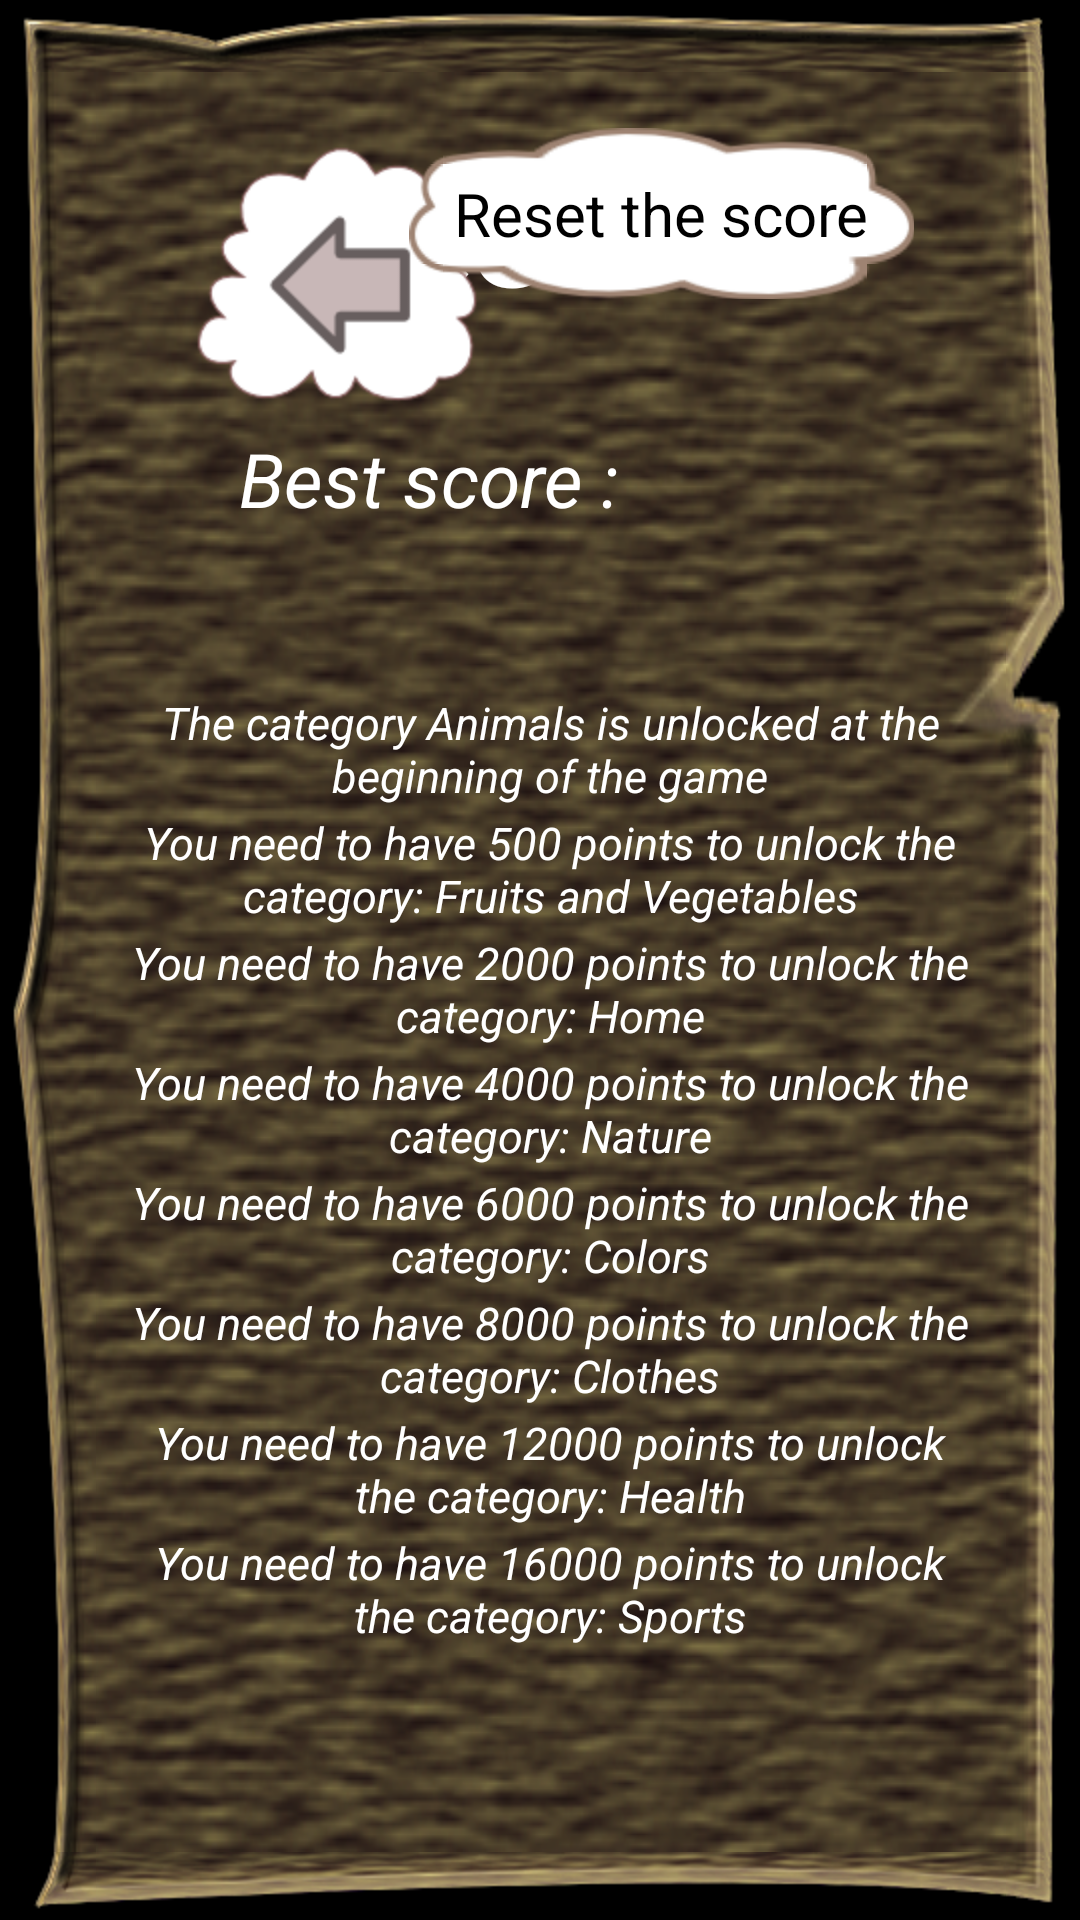

Produce the Android XML layout that renders to this screen, including the resource entries it uses.
<!-- AndroidManifest.xml: application theme Theme -->
<!-- res/layout/activity_result.xml -->
<?xml version="1.0" encoding="utf-8"?>
<LinearLayout xmlns:android="http://schemas.android.com/apk/res/android"
    android:layout_width="match_parent"
    android:layout_height="match_parent"
    android:background="@drawable/bg_category"
    android:gravity="center"
    android:orientation="vertical" >
    <FrameLayout
        android:id="@+id/top"
        android:layout_width="fill_parent"
        android:layout_height="fill_parent"
        android:layout_gravity="fill_vertical|fill_horizontal"
        android:layout_weight="2"
        android:orientation="vertical" >
        <TextView
            android:id="@+id/resultTitle"
            android:layout_width="wrap_content"
            android:layout_height="wrap_content"
            android:layout_gravity="top|center"
            android:layout_marginTop="20dp"
            android:text="@string/results"
            android:textColor="@android:color/white"
            android:textSize="50sp"
            android:textStyle="bold" />
        <ImageView
            android:id="@+id/returnBack"
            android:layout_width="wrap_content"
            android:layout_height="wrap_content"
            android:layout_gravity="top|left"
            android:layout_marginLeft="30dp"
            android:layout_marginTop="20dp"
            android:onClick="getBack"
            android:src="@drawable/button_back" />
        <Button
            android:id="@+id/reset_score"
            android:layout_width="wrap_content"
            android:layout_height="wrap_content"
            android:layout_gravity="top|right"
            android:layout_marginRight="30dp"
            android:layout_marginTop="20dp"
            android:background="@drawable/button_reset"
            android:onClick="resetScore"
            android:padding="15dp"
            android:text="@string/text_reset_score"
            android:textSize="20sp" />
        <TextView
            android:id="@+id/score_best_text"
            android:layout_width="wrap_content"
            android:layout_height="wrap_content"
            android:layout_gravity="top|center"
            android:layout_marginRight="40dp"
            android:layout_marginTop="110dp"
            android:gravity="center"
            android:padding="10dp"
            android:text="@string/best_score"
            android:textColor="@android:color/white"
            android:textSize="25sp"
            android:textStyle="italic" />
        <TextView
            android:id="@+id/score_best"
            android:layout_width="wrap_content"
            android:layout_height="wrap_content"
            android:layout_gravity="top|center"
            android:layout_marginLeft="70dp"
            android:layout_marginTop="110dp"
            android:gravity="center"
            android:padding="10dp"
            android:textColor="@android:color/white"
            android:textSize="25sp"
            android:textStyle="italic" />
    </FrameLayout>
    <FrameLayout
        android:id="@+id/bottom"
        android:layout_width="fill_parent"
        android:layout_height="fill_parent"
        android:layout_gravity="fill_vertical|fill_horizontal"
        android:layout_weight="1"
        android:orientation="vertical" >
        <TextView
            android:id="@+id/levelAnimals"
            android:layout_width="wrap_content"
            android:layout_height="wrap_content"
            android:layout_gravity="top|center"
            android:gravity="center"
            android:padding="10dp"
            android:text="@string/score_animals"
            android:textColor="@android:color/white"
            android:textSize="15sp"
            android:textStyle="italic" />
        <TextView
            android:id="@+id/levelFruitsVegetables"
            android:layout_width="wrap_content"
            android:layout_height="wrap_content"
            android:layout_gravity="top|center"
            android:layout_marginTop="40dp"
            android:gravity="center"
            android:padding="10dp"
            android:text="@string/score_fruits_vegetables"
            android:textColor="@android:color/white"
            android:textSize="15sp"
            android:textStyle="italic" />
        <TextView
            android:id="@+id/levelHome"
            android:layout_width="wrap_content"
            android:layout_height="wrap_content"
            android:layout_gravity="top|center"
            android:layout_marginTop="80dp"
            android:gravity="center"
            android:padding="10dp"
            android:text="@string/score_home"
            android:textColor="@android:color/white"
            android:textSize="15sp"
            android:textStyle="italic" />
        <TextView
            android:id="@+id/levelNature"
            android:layout_width="wrap_content"
            android:layout_height="wrap_content"
            android:layout_gravity="top|center"
            android:layout_marginTop="120dp"
            android:gravity="center"
            android:padding="10dp"
            android:text="@string/score_nature"
            android:textColor="@android:color/white"
            android:textSize="15sp"
            android:textStyle="italic" />
        <TextView
            android:id="@+id/levelColors"
            android:layout_width="wrap_content"
            android:layout_height="wrap_content"
            android:layout_gravity="top|center"
            android:layout_marginTop="160dp"
            android:gravity="center"
            android:padding="10dp"
            android:text="@string/score_colors"
            android:textColor="@android:color/white"
            android:textSize="15sp"
            android:textStyle="italic" />
        <TextView
            android:id="@+id/levelClothes"
            android:layout_width="wrap_content"
            android:layout_height="wrap_content"
            android:layout_gravity="top|center"
            android:layout_marginTop="200dp"
            android:gravity="center"
            android:padding="10dp"
            android:text="@string/score_clothes"
            android:textColor="@android:color/white"
            android:textSize="15sp"
            android:textStyle="italic" />
        <TextView
            android:id="@+id/levelHealth"
            android:layout_width="wrap_content"
            android:layout_height="wrap_content"
            android:layout_gravity="top|center"
            android:layout_marginTop="240dp"
            android:gravity="center"
            android:padding="10dp"
            android:text="@string/score_health"
            android:textColor="@android:color/white"
            android:textSize="15sp"
            android:textStyle="italic" />
        <TextView
            android:id="@+id/levelSports"
            android:layout_width="wrap_content"
            android:layout_height="wrap_content"
            android:layout_gravity="top|center"
            android:layout_marginTop="280dp"
            android:gravity="center"
            android:padding="10dp"
            android:text="@string/score_sports"
            android:textColor="@android:color/white"
            android:textSize="15sp"
            android:textStyle="italic" />
    </FrameLayout>
</LinearLayout>
<!-- resources referenced by this layout -->
<resources>
  <!-- drawable button_back: png bitmap (drawable-hdpi, 7875 bytes) -->
  <string name="best_score">Best score : </string>
  <string name="results">Results</string>
  <string name="score_animals">The category Animals is unlocked at the beginning of the game</string>
  <string name="score_clothes">You need to have 8000 points to unlock the category: Clothes</string>
  <string name="score_colors">You need to have 6000 points to unlock the category: Colors</string>
  <string name="score_fruits_vegetables">You need to have 500 points to unlock the category: Fruits and Vegetables</string>
  <string name="score_health">You need to have 12000 points to unlock the category: Health</string>
  <string name="score_home">You need to have 2000 points to unlock the category: Home</string>
  <string name="score_nature">You need to have 4000 points to unlock the category: Nature</string>
  <string name="score_sports">You need to have 16000 points to unlock the category: Sports</string>
  <string name="text_reset_score">Reset the score</string>
  <style name="Theme" parent="android:Theme.NoTitleBar.Fullscreen">        
      </style>
</resources>
